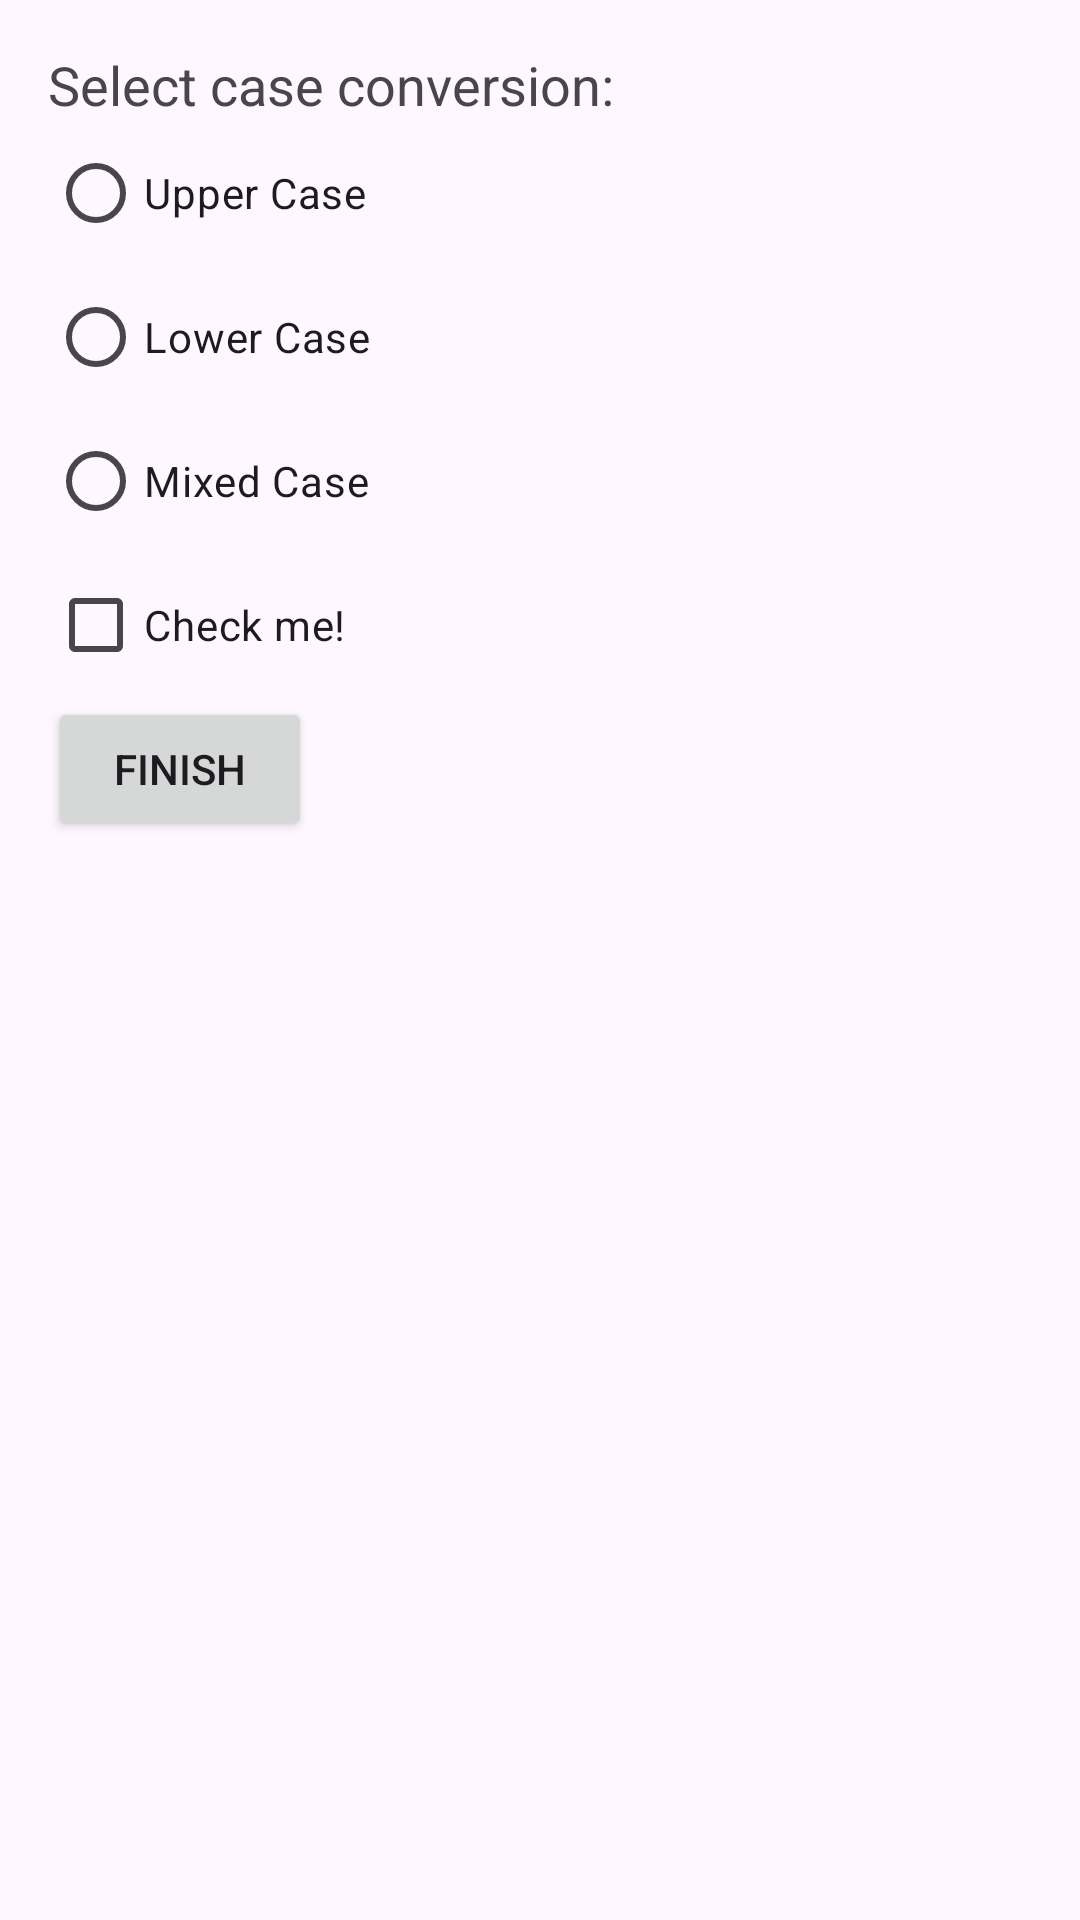

Here is an Android app screen rendered from its layout file. Give the layout XML and the strings, colors and styles it references.
<!-- AndroidManifest.xml: application theme Theme.AssignmentConvertDialog -->
<!-- res/layout/dialog_convert.xml -->
<?xml version="1.0" encoding="utf-8"?>
<LinearLayout xmlns:android="http://schemas.android.com/apk/res/android"
    android:layout_width="match_parent"
    android:layout_height="match_parent"
    android:orientation="vertical"
    android:padding="16dp">

    <TextView
        android:id="@+id/dialog_text_view"
        android:layout_width="match_parent"
        android:layout_height="wrap_content"
        android:text="Select case conversion:"
        android:textSize="18sp" />

    <RadioGroup
        android:id="@+id/radio_group"
        android:layout_width="match_parent"
        android:layout_height="wrap_content">

        <RadioButton
            android:id="@+id/radio_upper_case"
            android:layout_width="wrap_content"
            android:layout_height="wrap_content"
            android:text="Upper Case" />

        <RadioButton
            android:id="@+id/radio_lower_case"
            android:layout_width="wrap_content"
            android:layout_height="wrap_content"
            android:text="Lower Case" />

        <RadioButton
            android:id="@+id/radio_mixed_case"
            android:layout_width="wrap_content"
            android:layout_height="wrap_content"
            android:text="Mixed Case" />
    </RadioGroup>

    <CheckBox
        android:id="@+id/check_box"
        android:layout_width="wrap_content"
        android:layout_height="wrap_content"
        android:text="Check me!" />

    <Button
        android:id="@+id/finish_button"
        android:layout_width="wrap_content"
        android:layout_height="wrap_content"
        android:text="Finish" />
</LinearLayout>
<!-- resources referenced by this layout -->
<resources>
  <style name="Theme.AssignmentConvertDialog" parent="Base.Theme.AssignmentConvertDialog" />
  <style name="Base.Theme.AssignmentConvertDialog" parent="Theme.Material3.DayNight.NoActionBar">
          
          
      </style>
</resources>
